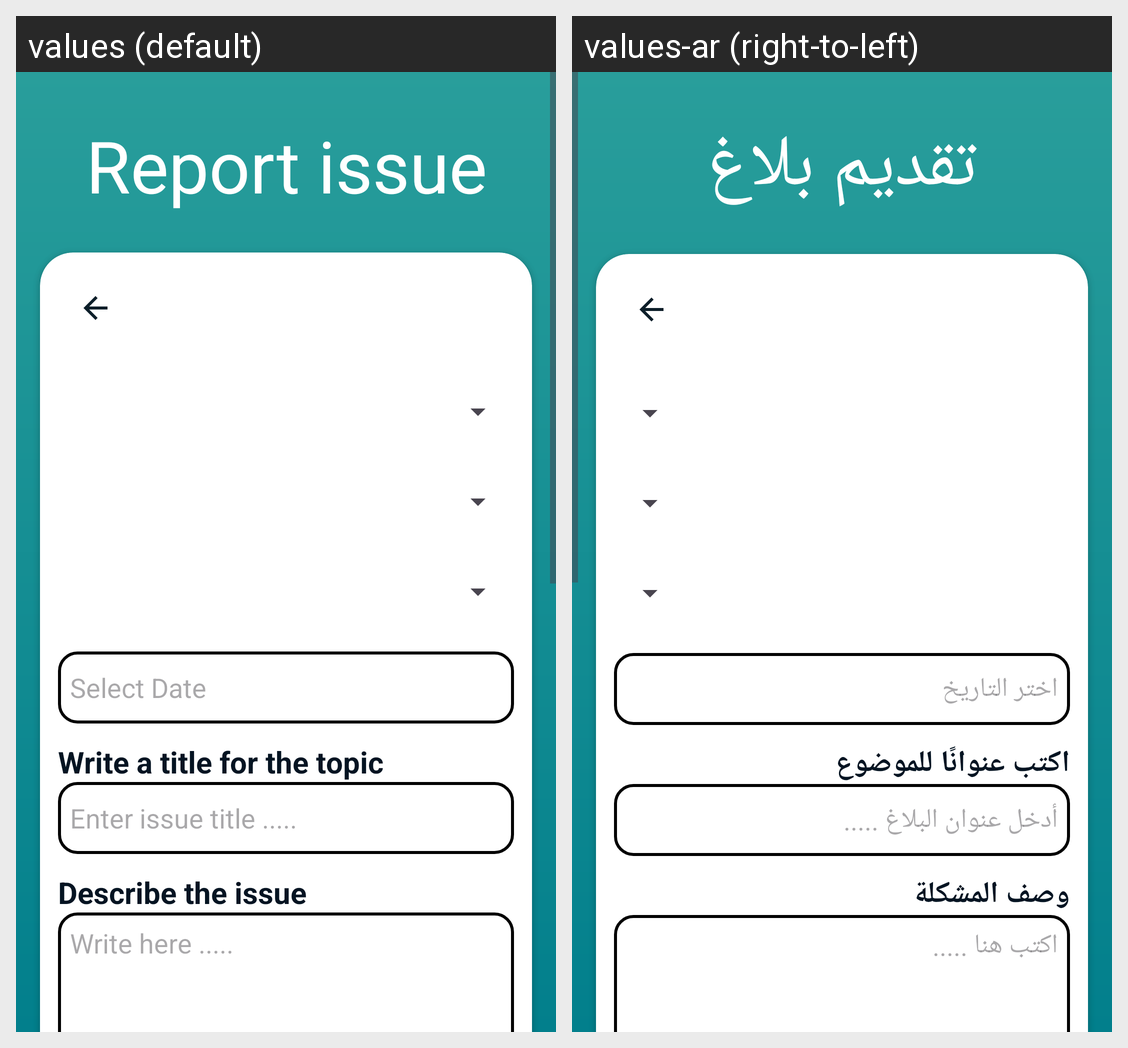

Translations of the strings shown on this Android screen, per locale in the grid:
Android screen res/layout/report_issue.xml rendered under 2 locales, left to right: values (default), values-ar (right-to-left). Device: Nexus 5 (rendered at 1080×1920; each locale shown at half size, 540×960, under a caption strip naming it); theme Theme.Goverment_system.
Strings drawn on this screen, with the default value and each locale's value (text and hints the layout hard-codes, and strings that could not be matched under every locale, appear in the picture but are not listed):

report_issue_title
  values: Report issue
  values-ar: تقديم بلاغ

select_date_hint
  values: Select Date
  values-ar: اختر التاريخ

write_title_label
  values: Write a title for the topic
  values-ar: اكتب عنوانًا للموضوع

title_hint
  values: Enter issue title .....
  values-ar: أدخل عنوان البلاغ .....

desc_label
  values: Describe the issue
  values-ar: وصف المشكلة

desc_hint
  values: Write here .....
  values-ar: اكتب هنا .....
